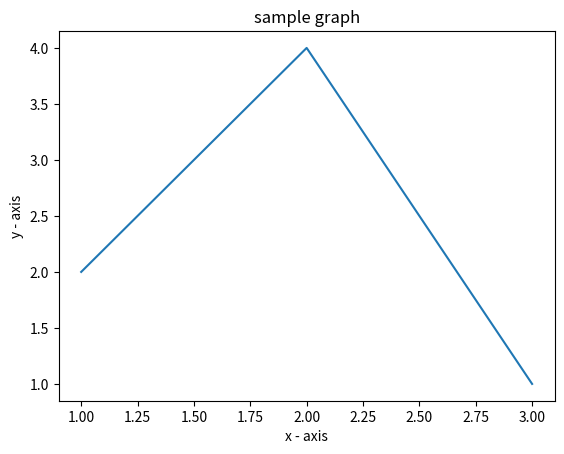

Write the Python code that produced this figure.
import matplotlib.pyplot as plt 
x=[1,2,3]
y=[2,4,1]

plt.plot(x,y)

plt.xlabel('x - axis')

plt.ylabel('y - axis')

plt.title("sample graph")

plt.show()
